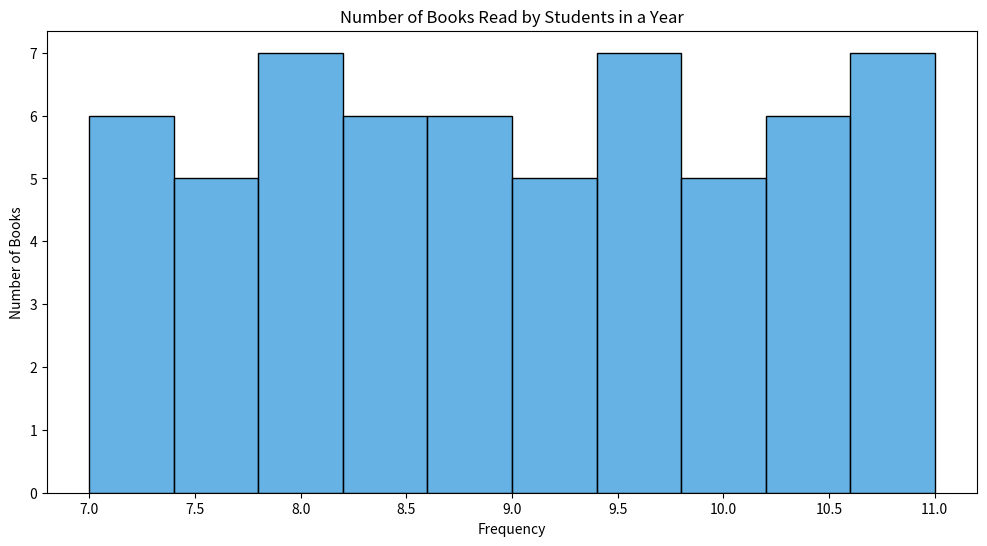

This figure's Python source:

import seaborn as sns
import matplotlib.pyplot as plt

# Data: Number of books read by students in a year
books_read_data = [7.5, 8.3, 9.1, 10.2, 7.8, 8.4, 9.3, 10.5, 7.9, 8.6, 9.0, 10.1, 7.2, 8.1, 9.4, 10.3, 7.6, 8.5, 9.5, 10.0, 7.3, 8.7, 9.6, 10.8, 7.4, 8.2, 9.7, 10.6, 7.1, 8.0, 9.2, 10.4, 7.7, 8.9, 9.8, 10.9, 7.0, 8.8, 9.9, 11.0, 7.6, 8.1, 9.5, 10.3, 7.2, 8.4, 9.1, 10.2, 7.3, 8.3, 9.6, 10.8, 7.9, 8.7, 9.9, 11.0, 7.8, 8.6, 9.4, 10.7]

# Set the size of the chart
plt.figure(figsize=(12, 6))

# Create a histogram with horizontal orientation
sns.histplot(data=books_read_data, kde=False, color="#3498db", binwidth=0.4, orientation='horizontal')

# Set chart title and labels
plt.title('Number of Books Read by Students in a Year')
plt.xlabel('Frequency')
plt.ylabel('Number of Books')

# Show the plot
plt.show()
